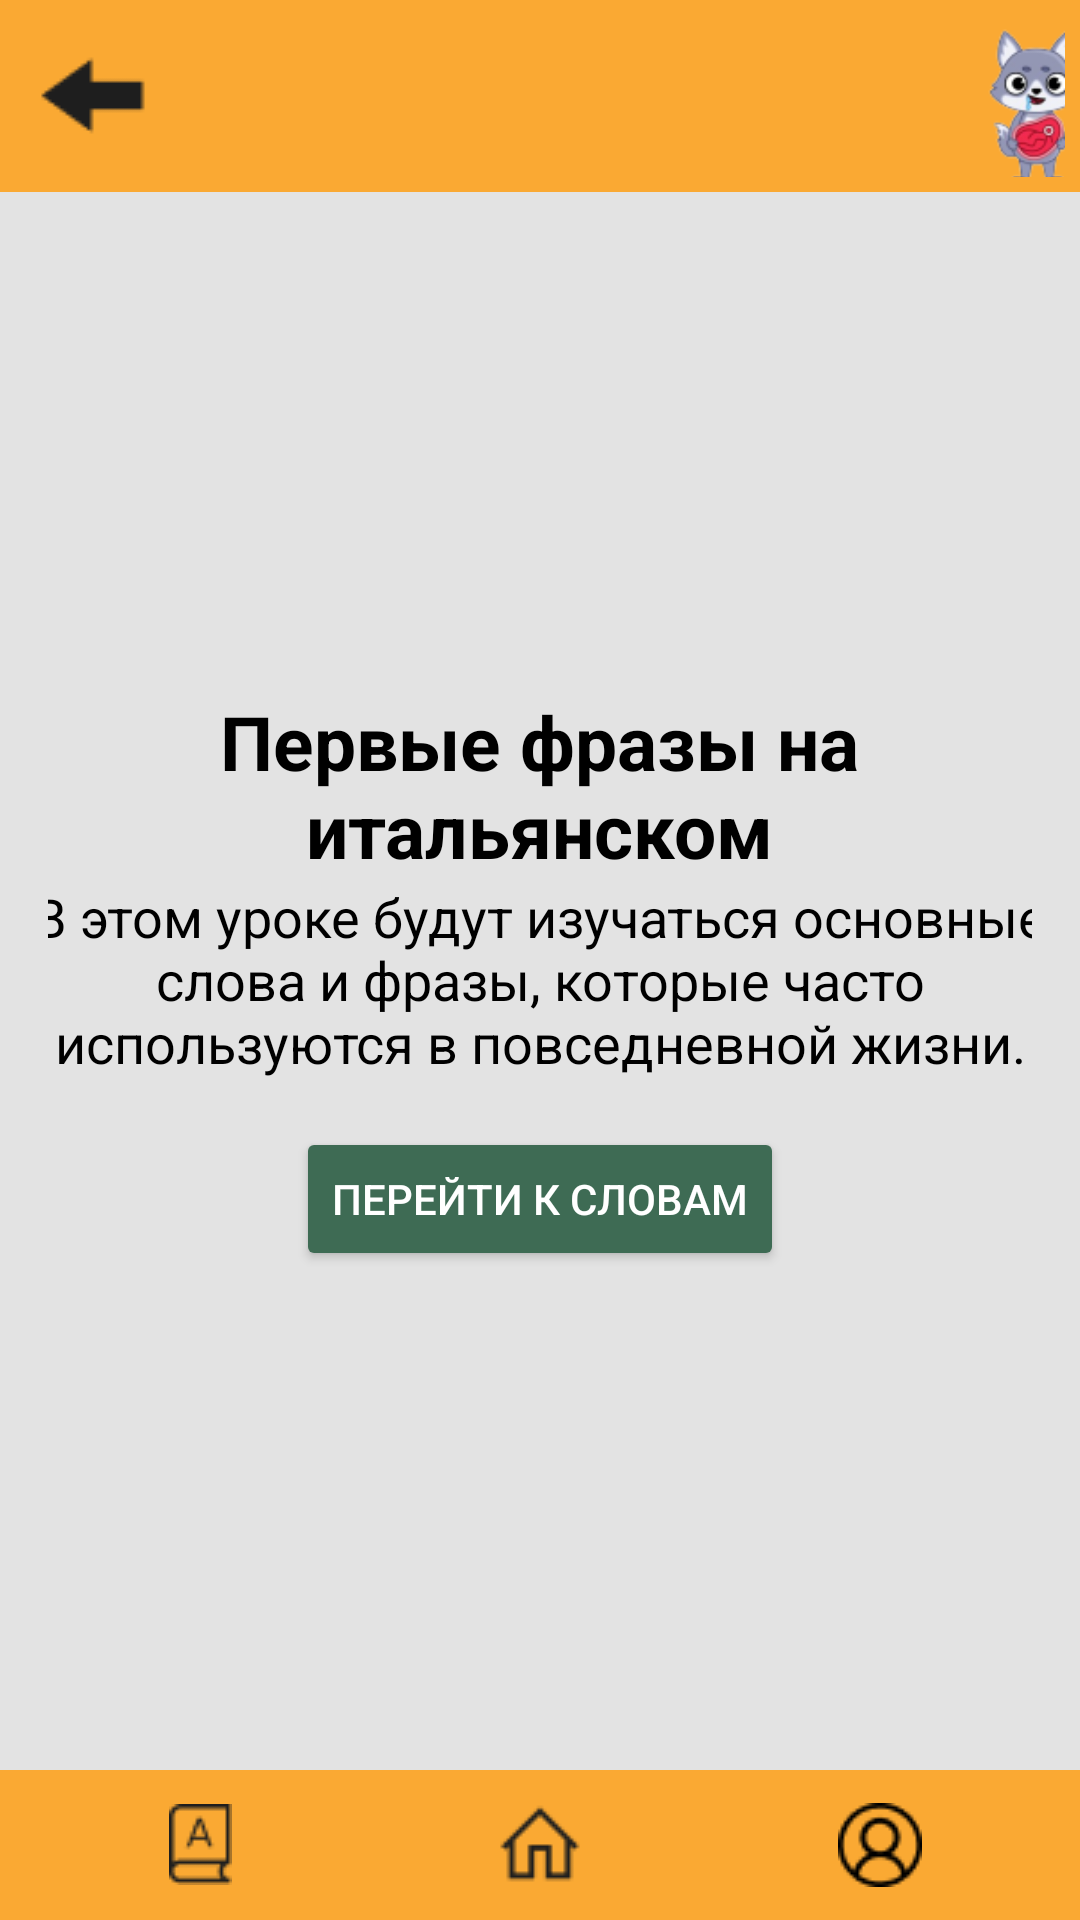

The Android layout XML behind this screen, and the referenced resources:
<!-- AndroidManifest.xml: application theme Theme.Lonifeno -->
<!-- res/layout/activity_lesson2.xml -->
<?xml version="1.0" encoding="utf-8"?>
<RelativeLayout xmlns:android="http://schemas.android.com/apk/res/android"
    xmlns:app="http://schemas.android.com/apk/res-auto"
    android:id="@+id/relativ_layout"
    android:layout_width="match_parent"
    android:layout_height="match_parent"
    android:background="@color/light_gray"
    android:padding="0dp">

    <LinearLayout
        android:id="@+id/main_container"
        android:layout_width="match_parent"
        android:layout_height="match_parent"
        android:gravity="center"
        android:orientation="vertical">

        <LinearLayout
            android:id="@+id/header_container"
            android:layout_width="match_parent"
            android:layout_height="64dp"
            android:background="@color/yellow"
            android:gravity="center_vertical"
            android:orientation="horizontal"
            android:padding="5dp">

            <ImageButton
                android:id="@+id/back_button"
                android:layout_width="wrap_content"
                android:layout_height="wrap_content"
                android:background="@null"
                android:clickable="true"
                android:contentDescription="@string/back_button_desc"
                android:src="@drawable/back" />

            <ImageView
                android:layout_width="543dp"
                android:layout_height="64dp"
                android:layout_gravity="end"
                android:layout_marginStart="16dp"
                android:contentDescription="@string/wolf_image_desc"
                android:src="@drawable/woolf2" />

        </LinearLayout>

        <LinearLayout
            android:id="@+id/module_container"
            android:layout_width="match_parent"
            android:layout_height="match_parent"
            android:layout_weight="1"
            android:background="@color/light_gray"
            android:gravity="center"
            android:orientation="vertical"
            android:padding="16dp">

            <TextView
                android:layout_width="295dp"
                android:layout_height="wrap_content"
                android:gravity="center"
                android:text="@string/lesson2Title"
                android:textColor="@color/black"
                android:textSize="25sp"
                android:textStyle="bold" />

            <TextView
                android:layout_width="356dp"
                android:layout_height="wrap_content"
                android:gravity="center"
                android:text="@string/descriotionlesson2"
                android:textColor="@color/black"
                android:textSize="18sp" />

            <Button
                android:id="@+id/go_to_words_button"
                android:layout_width="wrap_content"
                android:layout_height="wrap_content"
                android:layout_marginTop="16dp"
                android:backgroundTint="@color/green"
                android:text="@string/buttonLesson2"
                android:textColor="@color/white" />

        </LinearLayout>

        <LinearLayout
            android:id="@+id/navigation_container"
            android:layout_width="match_parent"
            android:layout_height="wrap_content"
            android:layout_alignParentBottom="true"
            android:background="@color/yellow"
            android:gravity="center"
            android:orientation="horizontal"
            android:padding="10dp">

            <ImageButton
                android:id="@+id/dictionary_button"
                android:layout_width="0dp"
                android:layout_height="wrap_content"
                android:layout_weight="1"
                android:background="@null"
                android:contentDescription="@string/dictionary_desc"
                android:src="@drawable/vocabulation" />

            <ImageButton
                android:id="@+id/home_button"
                android:layout_width="0dp"
                android:layout_height="wrap_content"
                android:layout_weight="1"
                android:background="@null"
                android:clickable="true"
                android:contentDescription="@string/home_desc"
                android:src="@drawable/home" />

            <ImageButton
                android:id="@+id/account_button"
                android:layout_width="0dp"
                android:layout_height="wrap_content"
                android:layout_weight="1"
                android:background="@null"
                android:contentDescription="@string/account_desc"
                android:src="@drawable/account" />
        </LinearLayout>
    </LinearLayout>
</RelativeLayout>
<!-- resources referenced by this layout -->
<resources>
  <color name="black">#FF000000</color>
  <color name="green">#3E6B54</color>
  <color name="light_gray">#E3E3E3</color>
  <color name="white">#FFFFFFFF</color>
  <color name="yellow">#FAA933</color>
  <!-- drawable account: png bitmap (drawable, 608 bytes) -->
  <!-- drawable back: png bitmap (drawable, 493 bytes) -->
  <!-- drawable home: png bitmap (drawable, 465 bytes) -->
  <!-- drawable vocabulation: png bitmap (drawable, 543 bytes) -->
  <!-- drawable woolf2: png bitmap (drawable, 10178 bytes) -->
  <string name="account_desc">Аккаунт</string>
  <string name="back_button_desc">Назад</string>
  <string name="buttonLesson2">Перейти к словам</string>
  <string name="descriotionlesson2">В этом уроке будут изучаться основные слова и фразы, которые часто используются в повседневной жизни.</string>
  <string name="dictionary_desc">Словарь</string>
  <string name="home_desc">Главная</string>
  <string name="lesson2Title">Первые фразы на итальянском</string>
  <string name="wolf_image_desc">Изображение волка</string>
  <style name="Theme.Lonifeno" parent="Base.Theme.Lonifeno" />
  <style name="Base.Theme.Lonifeno" parent="Theme.Material3.DayNight.NoActionBar">
          
          
      </style>
</resources>
